The GitHub repository NathanNgu/Bootcamp-AI-for-Medical-Imaging contains a labelled image folder "BRATS" with 2 categories: HGG, LGG. Examples follow, each with its label.

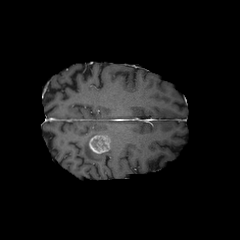
Label: HGG

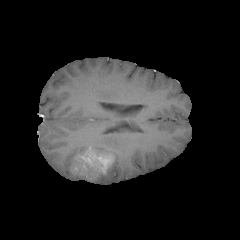
Label: LGG

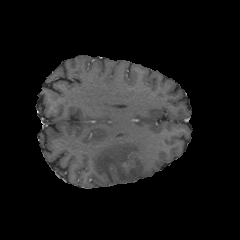
Label: HGG

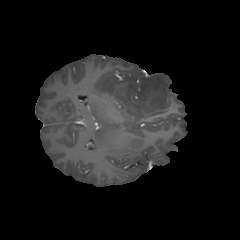
Label: LGG

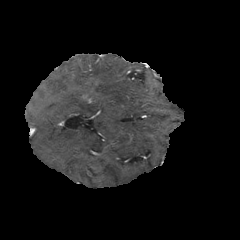
Label: HGG

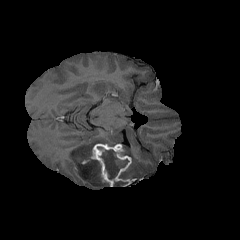
Label: LGG
